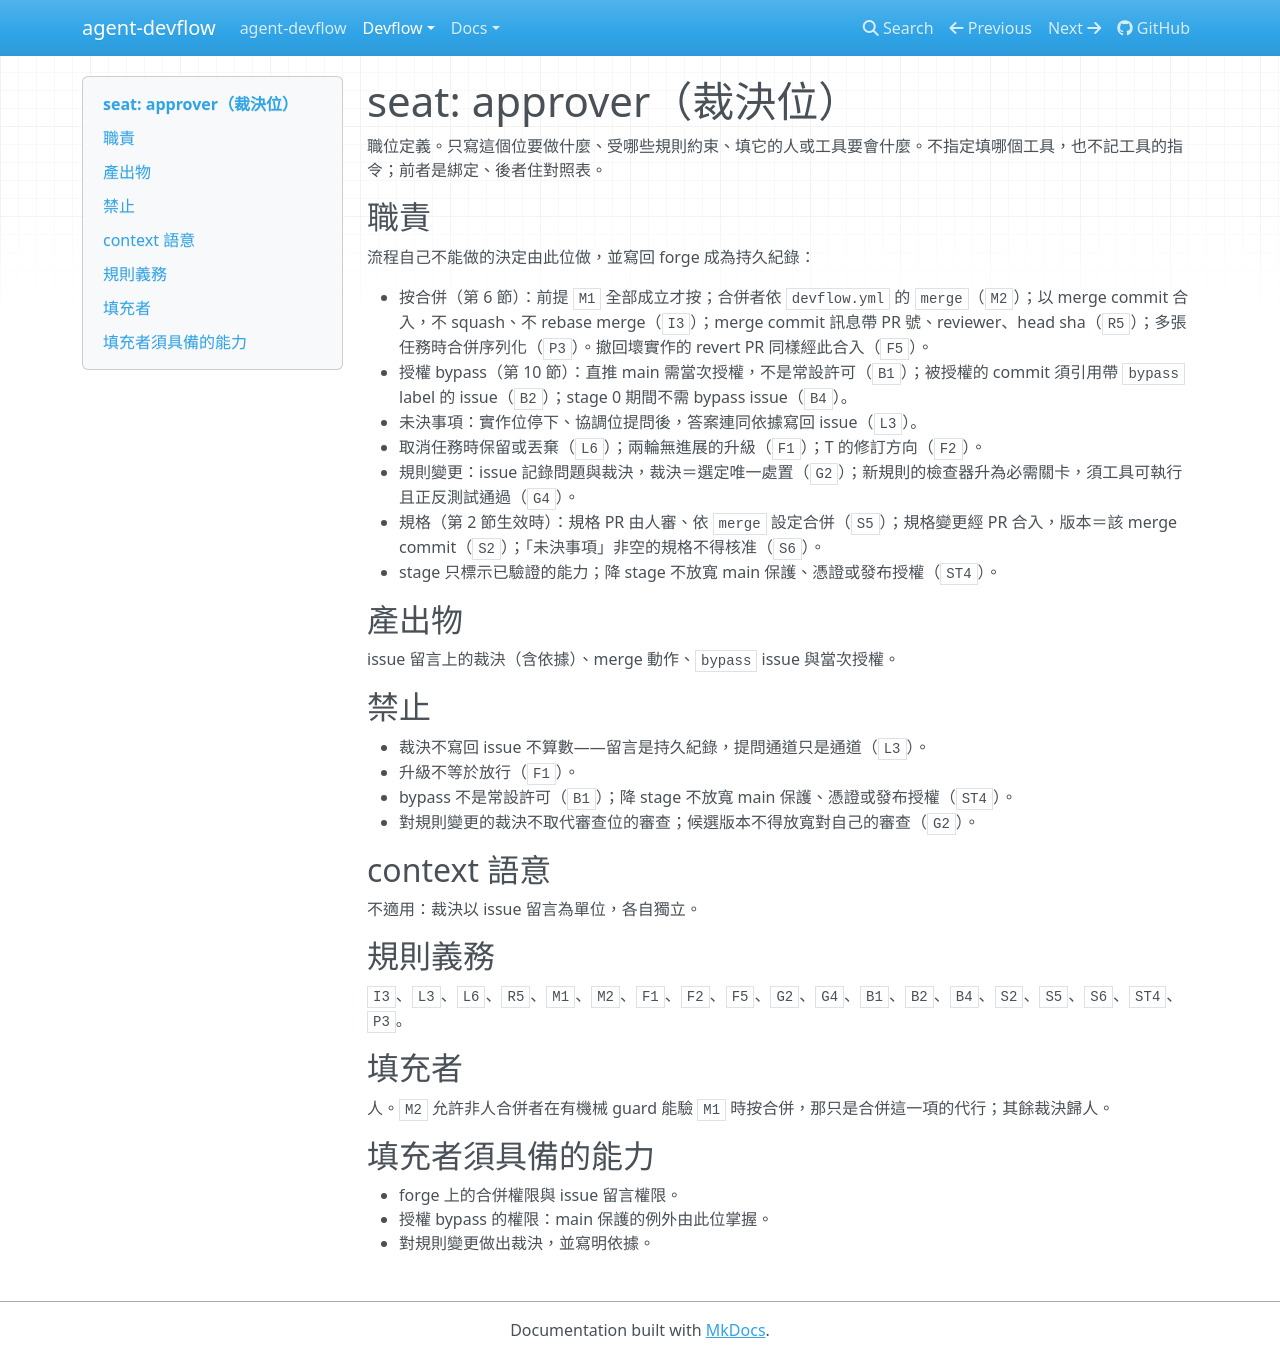

repository: AugustusHsu/agent-devflow · page: v0.0.0.1/devflow/seats/approver/index.html · generator: mkdocs

# seat: approver（裁決位）

職位定義。只寫這個位要做什麼、受哪些規則約束、填它的人或工具要會什麼。不指定填哪個工具，也不記工具的指令；前者是綁定、後者住對照表。

## 職責

流程自己不能做的決定由此位做，並寫回 forge 成為持久紀錄：

- 按合併（第 6 節）：前提 `M1` 全部成立才按；合併者依 `devflow.yml` 的 `merge`（`M2`）；以 merge commit 合入，不 squash、不 rebase merge（`I3`）；merge commit 訊息帶 PR 號、reviewer、head sha（`R5`）；多張任務時合併序列化（`P3`）。撤回壞實作的 revert PR 同樣經此合入（`F5`）。
- 授權 bypass（第 10 節）：直推 main 需當次授權，不是常設許可（`B1`）；被授權的 commit 須引用帶 `bypass` label 的 issue（`B2`）；stage 0 期間不需 bypass issue（`B4`）。
- 未決事項：實作位停下、協調位提問後，答案連同依據寫回 issue（`L3`）。
- 取消任務時保留或丟棄（`L6`）；兩輪無進展的升級（`F1`）；T 的修訂方向（`F2`）。
- 規則變更：issue 記錄問題與裁決，裁決＝選定唯一處置（`G2`）；新規則的檢查器升為必需關卡，須工具可執行且正反測試通過（`G4`）。
- 規格（第 2 節生效時）：規格 PR 由人審、依 `merge` 設定合併（`S5`）；規格變更經 PR 合入，版本＝該 merge commit（`S2`）；「未決事項」非空的規格不得核准（`S6`）。
- stage 只標示已驗證的能力；降 stage 不放寬 main 保護、憑證或發布授權（`ST4`）。

## 產出物

issue 留言上的裁決（含依據）、merge 動作、`bypass` issue 與當次授權。

## 禁止

- 裁決不寫回 issue 不算數——留言是持久紀錄，提問通道只是通道（`L3`）。
- 升級不等於放行（`F1`）。
- bypass 不是常設許可（`B1`）；降 stage 不放寬 main 保護、憑證或發布授權（`ST4`）。
- 對規則變更的裁決不取代審查位的審查；候選版本不得放寬對自己的審查（`G2`）。

## context 語意

不適用：裁決以 issue 留言為單位，各自獨立。

## 規則義務

`I3`、`L3`、`L6`、`R5`、`M1`、`M2`、`F1`、`F2`、`F5`、`G2`、`G4`、`B1`、`B2`、`B4`、`S2`、`S5`、`S6`、`ST4`、`P3`。

## 填充者

人。`M2` 允許非人合併者在有機械 guard 能驗 `M1` 時按合併，那只是合併這一項的代行；其餘裁決歸人。

## 填充者須具備的能力

- forge 上的合併權限與 issue 留言權限。
- 授權 bypass 的權限：main 保護的例外由此位掌握。
- 對規則變更做出裁決，並寫明依據。
